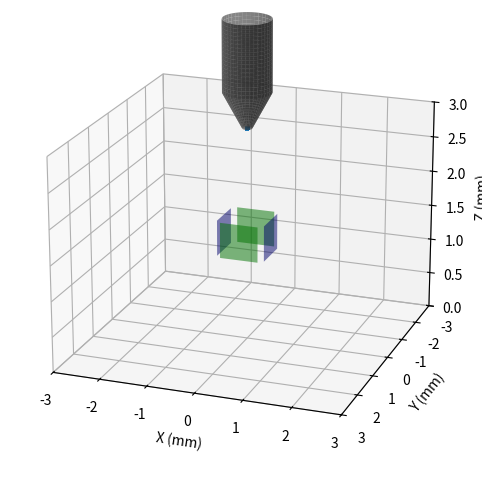

This figure's Python source:
import numpy as np
import matplotlib.pyplot as plt
from matplotlib.animation import FuncAnimation

# DROPLET CONSTANTS
droplet_diameter = 8.4e-5
r = droplet_diameter / 2
q = -1.9e-10
droplet_density = 1000
droplet_volume = (4/3)*(np.pi * r**3)
m = droplet_density * droplet_volume

# SETUP
w = 0.001
D = 0.003
L1 = 0.0005
L2 = 0.00125
L0 = D - (L1 + L2)                                      # distance from gun to capacitor
dpm = 300/0.0254                                        # 300 dpi to dpm

# KINEMATIC CONSTANTS
v_z = 20.0
Tc = L1 / v_z                                           # time spent inside capacitor
T1 = L0 / v_z                                           # time at capacitor entry
T2 = T1 + Tc                                            # time at capacitor exit
T3 = D / v_z                                            # time at wall contact
# 1/Tc is the fastest possible firing rate. anything faster would result in multiple droplets being in the capacitor at the same time.
firing_period = Tc
# necessary voltage step for 300 dpi. around 73.8 V per dot.
V_step = ( ( (q*Tc)/(m*w) ) * (Tc/2 + (T3 - T2)) * dpm ) ** -1

line_height = .006                                                  # length of vertical line
line_width = .006                                                   # length of horizontal line
N1 = 2 * (np.floor(dpm * line_height).astype(int) + 1)              # number of dots required for vertical
N2 = np.floor(dpm * line_width).astype(int) + 1                     # number of dots required for horizontal
N_TOTAL = N1 + N2
T_TOTAL = (T3 + (N_TOTAL - 1) * firing_period)                      # total time for all droplets to finish
NUM_POINTS = 2000                                                   # resolution
# time vector containing all t values from 0 to T_TOTAL
t_global = np.linspace(0, T_TOTAL, NUM_POINTS)

# converts t values to appropriate array index
def get_index(time):
    index = np.floor(time * NUM_POINTS/T_TOTAL).astype(int)
    return index

# matrix to hold all positions for each droplet
# rows will be accessed and updated in for loop
# initialize arrays to starting position (0, 0, D)
x_array = np.zeros((N_TOTAL, NUM_POINTS))
y_array = np.zeros((N_TOTAL, NUM_POINTS))
z_array = np.zeros((N_TOTAL, NUM_POINTS)) + D

for i in range(N_TOTAL):
    if i < N1//2:
        sign = -1                   # sets the sign for the x voltage
        shift = 0                   # shift resets i so that voltage can update properly when transitioning between strokes
    else:
        sign = 1
        shift = N1 // 2

    # these are the global t values for each dot, i.
    # represents the actual time of occurrence, e.g. dot 1 is fired at t = 0, while dot 2 is fired at t = Tc.
    index0 = get_index(firing_period * i)               # time when fired
    index1 = get_index(firing_period * i + T1)          # time when enters capacitor
    index2 = get_index(firing_period * i + T2)          # time when exits capacitor
    index3 = get_index(firing_period * i + T3)          # time when hits wall

    # these are the local time vectors for each dot. this is what is actually plugged in for t depending on equation.
    # the subtraction ensures each vector is identical between iterations.
    t_local0 = t_global[index0:index3] - t_global[index0]     # full lifespan of each dot, ranges from t = 0 to T3
    t_local1 = t_global[index1:index2] - t_global[index1]     # T1 to T2, used for trajectory inside capacitor
    t_local2 = t_global[index2:index3] - t_global[index2]     # T2 to T3, used for trajectory after capacitor

    # Z POSITIONS                                             # all dots have the same z motion
    z_vector = z_array[i]                                     # access row i of array
    z_vector[index0:index3] = -v_z * t_local0 + D             # t_local0 used because the z motion is governed by one equation the entire time
    z_vector[index3:] = 0                                     # sets resting position
    z_array[i] = z_vector

    if i < N1:                                                                  # first N1 iterations draws the two vertical strokes
        # x kinematic values
        Vx = sign * (0.003 * m * w) / ((q * Tc) * (0.5 * Tc + T3 - T2))         # necessary x voltage to deflect drop by 3 mm
        Ex = Vx / w
        vx_exit = (q * Ex * Tc) / m                                             # x velocity after exiting capacitor
        x_exit = (q * Ex * Tc ** 2) / (2 * m)                                   # x position after exiting capacitor

        # y kinematic values
        Vy = V_step * (i - shift - np.floor(N1 / 4))                            # updates the y voltage each iteration
        Ey = Vy / w
        vy_exit = (q * Ey * Tc) / m                                             # y velocity after exiting capacitor
        y_exit = (q * Ey * Tc ** 2) / (2 * m)                                   # y velocity after exiting capacitor

        #  X POSITIONS
        x_vector = x_array[i]
        x_vector[index1: index2] = (q * Ex) / (2 * m) * t_local1 ** 2
        x_vector[index2: index3] = vx_exit * t_local2 + x_exit
        x_vector[index3:] = x_vector[index3 - 1]
        x_array[i] = x_vector

        # Y POSITIONS
        y_vector = y_array[i]
        y_vector[index1: index2] = (q * Ey) / (2 * m) * t_local1 ** 2
        y_vector[index2: index3] = vy_exit * t_local2 + y_exit
        y_vector[index3:] = y_vector[index3 - 1]
        y_array[i] = y_vector

    else:                   # last N2 iterations to draw horizontal stroke
        shift = N1
        Vx = V_step * (i - shift - np.floor(N2 / 2))            # updates the x voltage each iteration
        Ex = Vx / w
        vx_exit = (q * Ex * Tc) / m
        x_exit = (q * Ex * Tc ** 2) / (2 * m)

        # X POSITIONS
        x_vector = x_array[i]
        x_vector[index1: index2] = (q * Ex) / (2 * m) * t_local1 ** 2
        x_vector[index2: index3] = vx_exit * t_local2 + x_exit
        x_vector[index3:] = x_vector[index3 - 1]
        x_array[i] = x_vector



# PLOTTING SECTION
fig = plt.figure(figsize=(8, 6))
ax = fig.add_subplot(111, projection='3d')
ax.view_init(elev=-20, azim=70, roll=-180)

scat = ax.scatter(
    x_array[:, 0] * 1000,   # convert to mm
    y_array[:, 0] * 1000,
    z_array[:, 0] * 1000,
    s=5
)

# Axis labels in mm
ax.set_xlabel("X (mm)")
ax.set_ylabel("Y (mm)")
ax.set_zlabel("Z (mm)")

# Axis limits
ax.set_xlim(-3, 3)
ax.set_ylim(-3, 3)
ax.set_zlim(D * 1000, 0)   # change once you have real z data

scale = 1

#Capacitor Plates
# Adjustable small corner gap (mm) so plate edges don't meet at corners
gap_mm = 0.2  # change this to increase/decrease the corner gap (mm)

# Plate center positions (mm)
y_min = (-w * 1000)/2
y_max = (w * 1000)/2

# Z bounds for the capacitor (mm), lifted by L2
z_plane = np.array([L2 * 1000, (L1 + L2) * 1000])

# Left/Right plates: keep x positions at +/- w but shorten their y-extent
y_lr_min = y_min + gap_mm/2
y_lr_max = y_max - gap_mm/2
y_plane_lr = np.array([y_lr_min, y_lr_max])
Y_left, Z_left = np.meshgrid(y_plane_lr, z_plane)
X_left = np.full_like(Y_left, (-w * 1000)/2)  # left plate at x = -w (mm)
ax.plot_surface(X_left, Y_left, Z_left, alpha=0.5, color='blue')

X_right = np.full_like(Y_left, (w * 1000)/2)  # right plate at x = +w (mm)
ax.plot_surface(X_right, Y_left, Z_left, alpha=0.5, color='blue')

# Front/Back plates: keep y positions at +/- w but shorten their x-extent
x_fb_min = y_min + gap_mm/2
x_fb_max = y_max - gap_mm/2
x_plane_fb = np.array([x_fb_min, x_fb_max])
X_front, Z_front = np.meshgrid(x_plane_fb, z_plane)
Y_front = np.full_like(X_front, (-w * 1000)/2)  # front plate at y = -w (mm)
ax.plot_surface(X_front, Y_front, Z_front, alpha=0.5, color='green')

# Back plate at y = +w (mm)
Y_back = np.full_like(X_front, (w * 1000)/2)
ax.plot_surface(X_front, Y_back, Z_front, alpha=0.5, color='green')

# Draw droplet gun (cylindrical nozzle with conical tip)
# All dimensions here are in mm for plotting; the tip end is located at z = D (paper distance)
gun_radius_mm = 0.5      # cylinder main radius (mm)
tip_radius_mm = 0.1      # tip end radius (mm)
tip_length_mm = 0.5      # length of the conical tip (mm)
body_length_mm = 1.0     # length of the cylindrical body above the tip (mm)

# Z positions (mm)
tip_end_z_mm = D * 1000
tip_start_z_mm = tip_end_z_mm + tip_length_mm
body_end_z_mm = tip_start_z_mm + body_length_mm

# Mesh for tip (cone)
theta = np.linspace(0, 2 * np.pi, 40)
z_tip = np.linspace(tip_end_z_mm, tip_start_z_mm, 20)
Theta_tip, Z_tip = np.meshgrid(theta, z_tip)
R_tip = tip_radius_mm + (Z_tip - tip_end_z_mm) / tip_length_mm * (gun_radius_mm - tip_radius_mm)
X_tip = R_tip * np.cos(Theta_tip)
Y_tip = R_tip * np.sin(Theta_tip)
ax.plot_surface(X_tip, Y_tip, Z_tip, color='gray', alpha=0.8, linewidth=0, shade=True)

# Mesh for body (cylinder)
z_body = np.linspace(tip_start_z_mm, body_end_z_mm, 20)
Theta_body, Z_body = np.meshgrid(theta, z_body)
R_body = np.full_like(Z_body, gun_radius_mm)
X_body = R_body * np.cos(Theta_body)
Y_body = R_body * np.sin(Theta_body)
ax.plot_surface(X_body, Y_body, Z_body, color='dimgray', alpha=0.8, linewidth=0, shade=True)

# Time tracker text
time_text = ax.text2D(0.05, 0.95, "", transform=ax.transAxes)

# update function for animation
def update(frame):
    x = x_array[:, frame] * 1000  # convert to mm
    y = y_array[:, frame] * 1000
    z = z_array[:, frame] * 1000

    scat._offsets3d = (x, y, z)

    # Update time (ms)
    dt = t_global[1] - t_global[0]  # time step
    time_text.set_text(f"t = {frame * dt * 1000:.2f} ms")

    return scat, time_text

anim = FuncAnimation(
    fig,
    update,
    repeat=False,
    frames=NUM_POINTS,
    interval=1,
)

plt.show()
